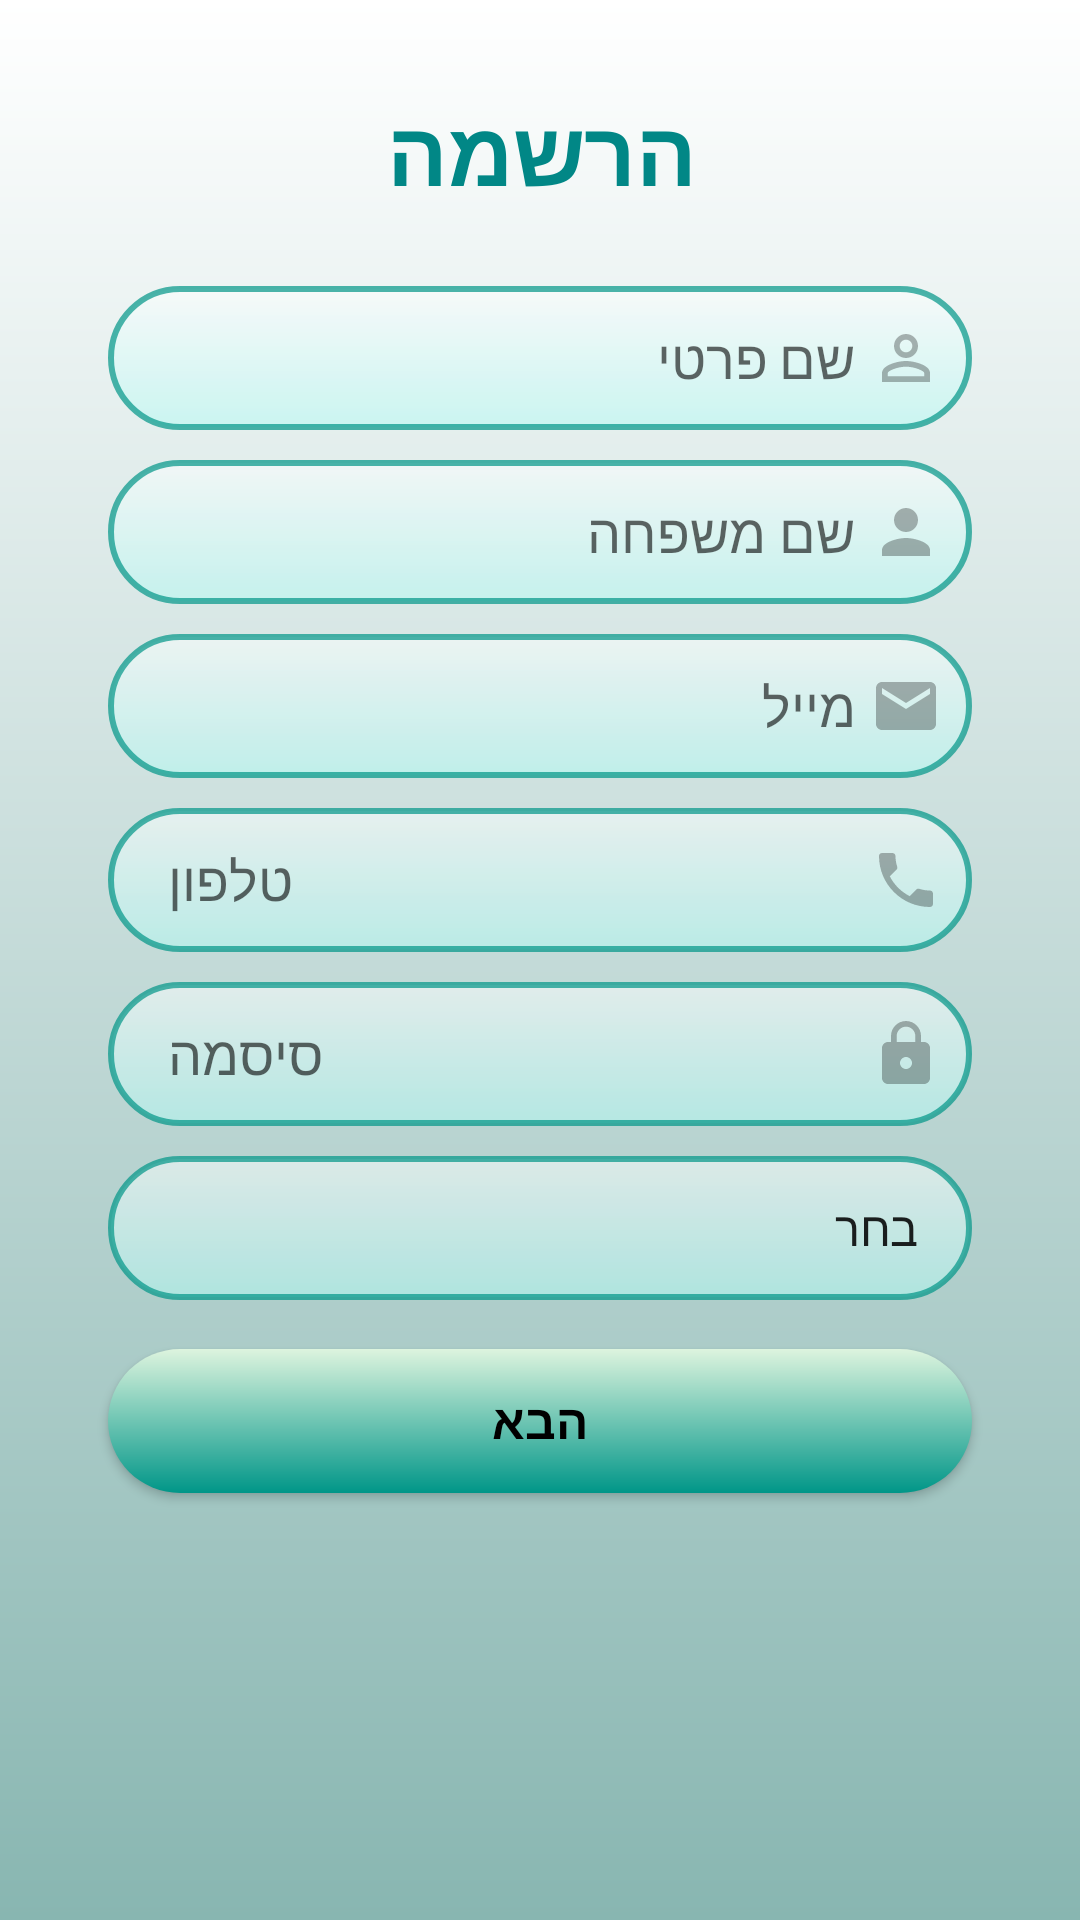

This screen was rendered from an Android layout file. Write that file and the resources it references.
<!-- AndroidManifest.xml: application theme Theme.TeckNet -->
<!-- res/layout/activity_sign_up.xml -->
<?xml version="1.0" encoding="utf-8"?>
<androidx.constraintlayout.widget.ConstraintLayout xmlns:android="http://schemas.android.com/apk/res/android"
    xmlns:tools="http://schemas.android.com/tools"
    android:layout_width="match_parent"
    android:layout_height="match_parent"
    xmlns:app="http://schemas.android.com/apk/res-auto"
    tools:context=".view.SignUpActivity">


    <ImageView
        android:id="@+id/imageView"
        android:layout_width="match_parent"
        android:layout_height="match_parent"
        android:scaleType="centerCrop"
        android:src="@drawable/tow_layer_color"
        app:layout_constraintBottom_toBottomOf="parent"
        app:layout_constraintEnd_toEndOf="parent"
        app:layout_constraintHeight_percent=".27"
        app:layout_constraintHorizontal_bias="0.0"
        app:layout_constraintStart_toStartOf="parent"
        app:layout_constraintTop_toTopOf="parent"
        app:layout_constraintVertical_bias="1.0" />
    <TextView
        android:id="@+id/textView"
        android:layout_width="wrap_content"
        android:layout_height="wrap_content"
        android:gravity="center"
        android:text="הרשמה"
        android:textColor="@color/teal_700"
        android:textStyle="bold"
        android:textSize="30sp"
        app:layout_constraintBottom_toBottomOf="parent"
        app:layout_constraintEnd_toEndOf="parent"
        app:layout_constraintHorizontal_bias="0.5"
        app:layout_constraintStart_toStartOf="parent"
        app:layout_constraintTop_toTopOf="@+id/imageView"
        app:layout_constraintVertical_bias="0.05" />

    <EditText
        android:id="@+id/email"
        android:layout_width="0dp"
        android:layout_height="wrap_content"
        android:layout_marginTop="10dp"
        android:background="@drawable/edit_text_bg"
        android:inputType="textEmailAddress"
        android:hint="@string/email"
        android:minHeight="48dp"
        android:paddingLeft="20dp"
        android:elevation="20dp"

        android:paddingRight="10dp"
        android:drawableRight="@drawable/ic_email"
        android:drawablePadding="5dp"

        app:layout_constraintBottom_toBottomOf="parent"
        app:layout_constraintEnd_toEndOf="parent"
        app:layout_constraintHorizontal_bias=".5"
        app:layout_constraintStart_toStartOf="parent"
        app:layout_constraintTop_toBottomOf="@id/last_name"
        app:layout_constraintVertical_bias="0"
        app:layout_constraintWidth_percent=".8"  />

    <EditText
        android:id="@+id/first_name"
        android:layout_width="0dp"
        android:layout_height="wrap_content"
        android:background="@drawable/edit_text_bg"
        android:hint="@string/FirstName"
        android:inputType="textPersonName"
        android:layout_marginTop="10dp"

        android:minHeight="48dp"
        android:paddingLeft="20dp"
        android:elevation="20dp"
        android:paddingRight="10dp"
        android:drawableRight="@drawable/ic_first_name"
        android:drawablePadding="5dp"

        app:layout_constraintBottom_toBottomOf="parent"
        app:layout_constraintEnd_toEndOf="parent"
        app:layout_constraintStart_toStartOf="parent"

        app:layout_constraintTop_toTopOf="@+id/textView"
        app:layout_constraintVertical_bias="0.1"
        app:layout_constraintWidth_percent=".8" />

    <EditText
        android:id="@+id/last_name"
        android:layout_width="0dp"
        android:layout_height="wrap_content"
        android:layout_marginTop="10dp"
        android:background="@drawable/edit_text_bg"
        android:inputType="textPersonName"
        android:hint="@string/LastName"
        android:minHeight="48dp"
        android:paddingLeft="20dp"
        android:elevation="20dp"

        android:paddingRight="10dp"
        android:drawableRight="@drawable/ic_last_name"
        android:drawablePadding="5dp"

        app:layout_constraintBottom_toBottomOf="parent"
        app:layout_constraintEnd_toEndOf="parent"
        app:layout_constraintHorizontal_bias=".5"
        app:layout_constraintStart_toStartOf="parent"
        app:layout_constraintTop_toBottomOf="@id/first_name"
        app:layout_constraintVertical_bias="0"
        app:layout_constraintWidth_percent=".8" />

    <EditText
        android:id="@+id/pass"
        android:layout_width="0dp"
        android:layout_height="wrap_content"
        android:layout_marginTop="10dp"
        android:background="@drawable/edit_text_bg"
        android:hint="@string/pass"
        android:inputType="textWebPassword"
        android:minHeight="48dp"
        android:paddingLeft="20dp"
        android:elevation="20dp"
        android:paddingRight="10dp"
        android:drawableRight="@drawable/ic_pass"
        android:drawablePadding="5dp"

        app:layout_constraintBottom_toBottomOf="parent"
        app:layout_constraintEnd_toEndOf="parent"
        app:layout_constraintHorizontal_bias=".5"
        app:layout_constraintStart_toStartOf="parent"
        app:layout_constraintTop_toBottomOf="@id/phone"
        app:layout_constraintVertical_bias="0.0"
        app:layout_constraintWidth_percent=".8" />
    <EditText
        android:id="@+id/phone"
        android:layout_width="0dp"
        android:layout_height="wrap_content"
        android:layout_marginTop="10dp"
        android:background="@drawable/edit_text_bg"
        android:inputType="phone"
        android:hint="@string/phone"
        android:minHeight="48dp"
        android:paddingLeft="20dp"
        android:elevation="20dp"
        android:paddingRight="10dp"
        android:drawableRight="@drawable/ic_phone"
        android:drawablePadding="5dp"
        app:layout_constraintBottom_toBottomOf="parent"
        app:layout_constraintEnd_toEndOf="parent"
        app:layout_constraintHorizontal_bias=".5"
        app:layout_constraintStart_toStartOf="parent"
        app:layout_constraintTop_toBottomOf="@id/email"
        app:layout_constraintVertical_bias="0"
        app:layout_constraintWidth_percent=".8"
         />


    <Spinner
        android:id="@+id/role"
        android:layout_width="0dp"
        android:layout_height="wrap_content"
        android:layout_marginTop="10dp"
        android:background="@drawable/edit_text_bg"
        android:entries="@array/role"
        android:minHeight="48dp"
        android:paddingLeft="20dp"
        android:elevation="20dp"
        android:paddingRight="10dp"

        android:spinnerMode="dialog"
        app:layout_constraintBottom_toTopOf="parent"
        app:layout_constraintEnd_toEndOf="parent"
        app:layout_constraintHorizontal_bias=".5"
        app:layout_constraintStart_toStartOf="parent"
        app:layout_constraintTop_toBottomOf="@+id/pass"
        app:layout_constraintVertical_bias="0"
        app:layout_constraintWidth_percent=".8"></Spinner>

    <androidx.appcompat.widget.AppCompatButton
        android:id="@+id/button"
        android:layout_width="0dp"
        android:layout_height="wrap_content"
        android:background="@drawable/button_bg"
        android:text="@string/nextScreen"
        android:textColor="@color/black"
        android:textSize="16sp"
        android:textStyle="bold"
        android:elevation="20dp"

        app:layout_constraintBottom_toBottomOf="@+id/imageView"
        app:layout_constraintEnd_toEndOf="parent"
        app:layout_constraintStart_toStartOf="parent"
        app:layout_constraintTop_toBottomOf="@+id/role"
        app:layout_constraintVertical_bias="0.104"
        app:layout_constraintWidth_percent=".8" />

    <ProgressBar
        android:id="@+id/progressBar"
        android:layout_width="wrap_content"
        android:layout_height="wrap_content"
        android:layout_marginTop="24dp"
        android:indeterminateTint="@color/teal_700"
        android:visibility="invisible"

        app:layout_constraintEnd_toEndOf="parent"
        app:layout_constraintHorizontal_bias="0.5"
        app:layout_constraintStart_toStartOf="parent"
        app:layout_constraintVertical_bias="0.1"
        app:layout_constraintTop_toBottomOf="@+id/button" />


</androidx.constraintlayout.widget.ConstraintLayout>
<!-- resources referenced by this layout -->
<resources>
  <string-array name="role">
          <item>בחר</item>
          <item>אב בית</item>
          <item>טכנאי</item>
      </string-array>
  <color name="black">#FF000000</color>
  <color name="teal_700">#FF018786</color>
  <!-- drawable button_bg (drawable) -->
  <?xml version="1.0" encoding="utf-8"?>
  <shape xmlns:android="http://schemas.android.com/apk/res/android">
  
  
      <corners android:radius="40dp"/>
      <gradient
          android:angle="270"
          android:startColor="#DDF4DE"
          android:endColor="#009688"
          android:type="linear"
          />
  
  
  </shape>
  <!-- drawable edit_text_bg (drawable) -->
  <?xml version="1.0" encoding="utf-8"?>
  <shape xmlns:android="http://schemas.android.com/apk/res/android"
      android:id = "@+id/stroke1">
  
      <corners android:radius="40dp"/>
      <stroke android:width="2dp"
          android:color="#B3009688"/>
      <gradient
          android:angle="270"
          android:startColor="#80FFFFFF"
          android:endColor="#80B0FAF3"
          android:type="linear"
          />
  </shape>
  <!-- drawable ic_email (drawable) -->
  <vector
      android:height="24dp"
      android:tint="#4D050505"
      android:viewportHeight="24"
      android:viewportWidth="24"
      android:width="24dp"
      xmlns:android="http://schemas.android.com/apk/res/android">
      <path android:fillColor="@android:color/white"
          android:pathData="M20,4L4,4c-1.1,0 -1.99,0.9 -1.99,2L2,18c0,1.1 0.9,2 2,2h16c1.1,0 2,-0.9 2,-2L22,6c0,-1.1 -0.9,-2 -2,-2zM20,8l-8,5 -8,-5L4,6l8,5 8,-5v2z"/>
  </vector>
  <!-- drawable ic_last_name (drawable) -->
  <vector
      android:height="24dp"
      android:tint="#4D050505"
      android:viewportHeight="24"
      android:viewportWidth="24"
      android:width="24dp"
      xmlns:android="http://schemas.android.com/apk/res/android">
      <path android:fillColor="@android:color/white" android:pathData="M12,12c2.21,0 4,-1.79 4,-4s-1.79,-4 -4,-4 -4,1.79 -4,4 1.79,4 4,4zM12,14c-2.67,0 -8,1.34 -8,4v2h16v-2c0,-2.66 -5.33,-4 -8,-4z"/>
  </vector>
  <!-- drawable ic_pass (drawable) -->
  <vector  android:height="24dp"
      android:tint="#4D050505"
      android:viewportHeight="24"
      android:viewportWidth="24"
      android:width="24dp"
      xmlns:android="http://schemas.android.com/apk/res/android">
      <path android:fillColor="@android:color/white" android:pathData="M18,8h-1L17,6c0,-2.76 -2.24,-5 -5,-5S7,3.24 7,6v2L6,8c-1.1,0 -2,0.9 -2,2v10c0,1.1 0.9,2 2,2h12c1.1,0 2,-0.9 2,-2L20,10c0,-1.1 -0.9,-2 -2,-2zM12,17c-1.1,0 -2,-0.9 -2,-2s0.9,-2 2,-2 2,0.9 2,2 -0.9,2 -2,2zM15.1,8L8.9,8L8.9,6c0,-1.71 1.39,-3.1 3.1,-3.1 1.71,0 3.1,1.39 3.1,3.1v2z"/>
  </vector>
  <!-- drawable tow_layer_color (drawable) -->
  <?xml version="1.0" encoding="utf-8"?>
  <shape xmlns:android="http://schemas.android.com/apk/res/android"
      android:shape="rectangle">
      <gradient
          android:angle="270"
          android:startColor="#FFFFFF"
          android:endColor="#88B6B1"
          android:type="linear"
          />
  
  
  </shape>
  <string name="FirstName">שם פרטי</string>
  <string name="LastName">שם משפחה</string>
  <string name="email">מייל</string>
  <string name="nextScreen">הבא</string>
  <string name="pass">סיסמה</string>
  <string name="phone">טלפון</string>
  <style name="Theme.TeckNet" parent="Theme.MaterialComponents.DayNight.DarkActionBar">
          
          <item name="colorPrimary">@color/purple_500</item>
          <item name="colorPrimaryVariant">@color/purple_700</item>
          <item name="colorOnPrimary">@color/white</item>
          
          <item name="colorSecondary">@color/teal_200</item>
          <item name="colorSecondaryVariant">@color/teal_700</item>
          <item name="colorOnSecondary">@color/black</item>
          
          <item name="android:statusBarColor" tools:targetApi="l">?attr/colorPrimaryVariant</item>
          
      </style>
  <color name="purple_500">#009688</color>
  <color name="purple_700">#009688</color>
  <color name="white">#FFFFFFFF</color>
  <color name="teal_200">#FF03DAC5</color>
</resources>
